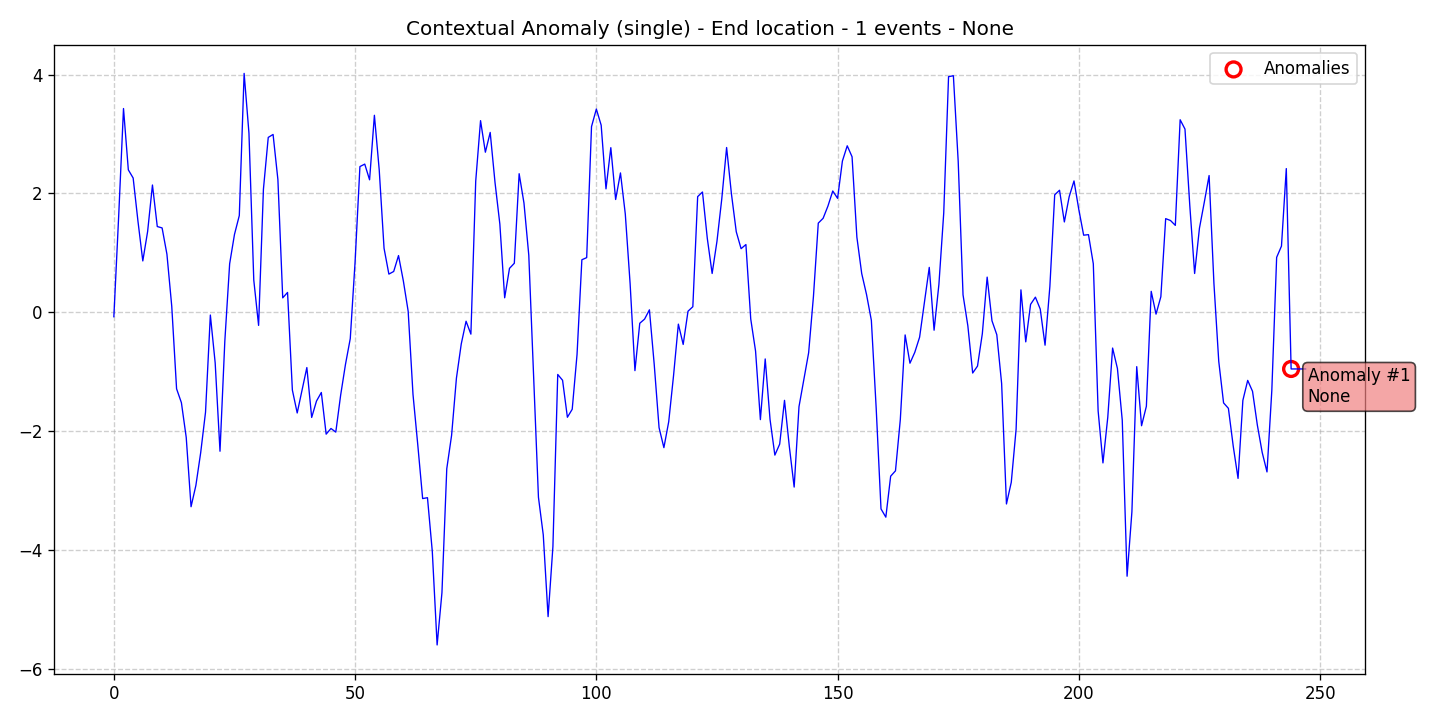

The table this chart was drawn from, first rows:
data, stationary, det_lin_up, det_lin_down, det_quad, det_cubic, det_exp, det_damped, stoc_trend, volatility, single_seas, multiple_seas, point_anom_single, point_anom_multi, collect_anom, context_anom, mean_shift, var_shift, trend_shift, date, is_break, is_anomaly, is_multi, location_beginning
-0.07655, 0, 0, 0, 0, 0, 0, 0, 0, 0, 0, 0, 0, 0, 0, 1, 0, 0, 0, 2020-01-01, 0, 0, 0, 0
1.618, 0, 0, 0, 0, 0, 0, 0, 0, 0, 0, 0, 0, 0, 0, 1, 0, 0, 0, 2020-01-02, 0, 0, 0, 0
3.429, 0, 0, 0, 0, 0, 0, 0, 0, 0, 0, 0, 0, 0, 0, 1, 0, 0, 0, 2020-01-03, 0, 0, 0, 0
2.396, 0, 0, 0, 0, 0, 0, 0, 0, 0, 0, 0, 0, 0, 0, 1, 0, 0, 0, 2020-01-04, 0, 0, 0, 0
2.259, 0, 0, 0, 0, 0, 0, 0, 0, 0, 0, 0, 0, 0, 0, 1, 0, 0, 0, 2020-01-05, 0, 0, 0, 0
1.529, 0, 0, 0, 0, 0, 0, 0, 0, 0, 0, 0, 0, 0, 0, 1, 0, 0, 0, 2020-01-06, 0, 0, 0, 0
0.8629, 0, 0, 0, 0, 0, 0, 0, 0, 0, 0, 0, 0, 0, 0, 1, 0, 0, 0, 2020-01-07, 0, 0, 0, 0
1.359, 0, 0, 0, 0, 0, 0, 0, 0, 0, 0, 0, 0, 0, 0, 1, 0, 0, 0, 2020-01-08, 0, 0, 0, 0
2.141, 0, 0, 0, 0, 0, 0, 0, 0, 0, 0, 0, 0, 0, 0, 1, 0, 0, 0, 2020-01-09, 0, 0, 0, 0
1.442, 0, 0, 0, 0, 0, 0, 0, 0, 0, 0, 0, 0, 0, 0, 1, 0, 0, 0, 2020-01-10, 0, 0, 0, 0
1.419, 0, 0, 0, 0, 0, 0, 0, 0, 0, 0, 0, 0, 0, 0, 1, 0, 0, 0, 2020-01-11, 0, 0, 0, 0
0.9758, 0, 0, 0, 0, 0, 0, 0, 0, 0, 0, 0, 0, 0, 0, 1, 0, 0, 0, 2020-01-12, 0, 0, 0, 0
0.09872, 0, 0, 0, 0, 0, 0, 0, 0, 0, 0, 0, 0, 0, 0, 1, 0, 0, 0, 2020-01-13, 0, 0, 0, 0
-1.29, 0, 0, 0, 0, 0, 0, 0, 0, 0, 0, 0, 0, 0, 0, 1, 0, 0, 0, 2020-01-14, 0, 0, 0, 0
-1.524, 0, 0, 0, 0, 0, 0, 0, 0, 0, 0, 0, 0, 0, 0, 1, 0, 0, 0, 2020-01-15, 0, 0, 0, 0
-2.109, 0, 0, 0, 0, 0, 0, 0, 0, 0, 0, 0, 0, 0, 0, 1, 0, 0, 0, 2020-01-16, 0, 0, 0, 0
-3.276, 0, 0, 0, 0, 0, 0, 0, 0, 0, 0, 0, 0, 0, 0, 1, 0, 0, 0, 2020-01-17, 0, 0, 0, 0
-2.917, 0, 0, 0, 0, 0, 0, 0, 0, 0, 0, 0, 0, 0, 0, 1, 0, 0, 0, 2020-01-18, 0, 0, 0, 0
-2.364, 0, 0, 0, 0, 0, 0, 0, 0, 0, 0, 0, 0, 0, 0, 1, 0, 0, 0, 2020-01-19, 0, 0, 0, 0
-1.683, 0, 0, 0, 0, 0, 0, 0, 0, 0, 0, 0, 0, 0, 0, 1, 0, 0, 0, 2020-01-20, 0, 0, 0, 0
-0.04781, 0, 0, 0, 0, 0, 0, 0, 0, 0, 0, 0, 0, 0, 0, 1, 0, 0, 0, 2020-01-21, 0, 0, 0, 0
-0.8537, 0, 0, 0, 0, 0, 0, 0, 0, 0, 0, 0, 0, 0, 0, 1, 0, 0, 0, 2020-01-22, 0, 0, 0, 0
-2.341, 0, 0, 0, 0, 0, 0, 0, 0, 0, 0, 0, 0, 0, 0, 1, 0, 0, 0, 2020-01-23, 0, 0, 0, 0
-0.4871, 0, 0, 0, 0, 0, 0, 0, 0, 0, 0, 0, 0, 0, 0, 1, 0, 0, 0, 2020-01-24, 0, 0, 0, 0
0.8151, 0, 0, 0, 0, 0, 0, 0, 0, 0, 0, 0, 0, 0, 0, 1, 0, 0, 0, 2020-01-25, 0, 0, 0, 0
1.309, 0, 0, 0, 0, 0, 0, 0, 0, 0, 0, 0, 0, 0, 0, 1, 0, 0, 0, 2020-01-26, 0, 0, 0, 0
1.627, 0, 0, 0, 0, 0, 0, 0, 0, 0, 0, 0, 0, 0, 0, 1, 0, 0, 0, 2020-01-27, 0, 0, 0, 0
4.021, 0, 0, 0, 0, 0, 0, 0, 0, 0, 0, 0, 0, 0, 0, 1, 0, 0, 0, 2020-01-28, 0, 0, 0, 0
3.015, 0, 0, 0, 0, 0, 0, 0, 0, 0, 0, 0, 0, 0, 0, 1, 0, 0, 0, 2020-01-29, 0, 0, 0, 0
0.541, 0, 0, 0, 0, 0, 0, 0, 0, 0, 0, 0, 0, 0, 0, 1, 0, 0, 0, 2020-01-30, 0, 0, 0, 0
-0.2225, 0, 0, 0, 0, 0, 0, 0, 0, 0, 0, 0, 0, 0, 0, 1, 0, 0, 0, 2020-01-31, 0, 0, 0, 0
2.07, 0, 0, 0, 0, 0, 0, 0, 0, 0, 0, 0, 0, 0, 0, 1, 0, 0, 0, 2020-02-01, 0, 0, 0, 0
2.943, 0, 0, 0, 0, 0, 0, 0, 0, 0, 0, 0, 0, 0, 0, 1, 0, 0, 0, 2020-02-02, 0, 0, 0, 0
2.992, 0, 0, 0, 0, 0, 0, 0, 0, 0, 0, 0, 0, 0, 0, 1, 0, 0, 0, 2020-02-03, 0, 0, 0, 0
2.232, 0, 0, 0, 0, 0, 0, 0, 0, 0, 0, 0, 0, 0, 0, 1, 0, 0, 0, 2020-02-04, 0, 0, 0, 0
0.2415, 0, 0, 0, 0, 0, 0, 0, 0, 0, 0, 0, 0, 0, 0, 1, 0, 0, 0, 2020-02-05, 0, 0, 0, 0
0.3323, 0, 0, 0, 0, 0, 0, 0, 0, 0, 0, 0, 0, 0, 0, 1, 0, 0, 0, 2020-02-06, 0, 0, 0, 0
-1.312, 0, 0, 0, 0, 0, 0, 0, 0, 0, 0, 0, 0, 0, 0, 1, 0, 0, 0, 2020-02-07, 0, 0, 0, 0
-1.697, 0, 0, 0, 0, 0, 0, 0, 0, 0, 0, 0, 0, 0, 0, 1, 0, 0, 0, 2020-02-08, 0, 0, 0, 0
-1.31, 0, 0, 0, 0, 0, 0, 0, 0, 0, 0, 0, 0, 0, 0, 1, 0, 0, 0, 2020-02-09, 0, 0, 0, 0
-0.9322, 0, 0, 0, 0, 0, 0, 0, 0, 0, 0, 0, 0, 0, 0, 1, 0, 0, 0, 2020-02-10, 0, 0, 0, 0
-1.772, 0, 0, 0, 0, 0, 0, 0, 0, 0, 0, 0, 0, 0, 0, 1, 0, 0, 0, 2020-02-11, 0, 0, 0, 0
-1.496, 0, 0, 0, 0, 0, 0, 0, 0, 0, 0, 0, 0, 0, 0, 1, 0, 0, 0, 2020-02-12, 0, 0, 0, 0
-1.352, 0, 0, 0, 0, 0, 0, 0, 0, 0, 0, 0, 0, 0, 0, 1, 0, 0, 0, 2020-02-13, 0, 0, 0, 0
-2.054, 0, 0, 0, 0, 0, 0, 0, 0, 0, 0, 0, 0, 0, 0, 1, 0, 0, 0, 2020-02-14, 0, 0, 0, 0
-1.958, 0, 0, 0, 0, 0, 0, 0, 0, 0, 0, 0, 0, 0, 0, 1, 0, 0, 0, 2020-02-15, 0, 0, 0, 0
-2.019, 0, 0, 0, 0, 0, 0, 0, 0, 0, 0, 0, 0, 0, 0, 1, 0, 0, 0, 2020-02-16, 0, 0, 0, 0
-1.4, 0, 0, 0, 0, 0, 0, 0, 0, 0, 0, 0, 0, 0, 0, 1, 0, 0, 0, 2020-02-17, 0, 0, 0, 0
-0.8817, 0, 0, 0, 0, 0, 0, 0, 0, 0, 0, 0, 0, 0, 0, 1, 0, 0, 0, 2020-02-18, 0, 0, 0, 0
-0.4442, 0, 0, 0, 0, 0, 0, 0, 0, 0, 0, 0, 0, 0, 0, 1, 0, 0, 0, 2020-02-19, 0, 0, 0, 0
0.8502, 0, 0, 0, 0, 0, 0, 0, 0, 0, 0, 0, 0, 0, 0, 1, 0, 0, 0, 2020-02-20, 0, 0, 0, 0
2.452, 0, 0, 0, 0, 0, 0, 0, 0, 0, 0, 0, 0, 0, 0, 1, 0, 0, 0, 2020-02-21, 0, 0, 0, 0
2.493, 0, 0, 0, 0, 0, 0, 0, 0, 0, 0, 0, 0, 0, 0, 1, 0, 0, 0, 2020-02-22, 0, 0, 0, 0
2.229, 0, 0, 0, 0, 0, 0, 0, 0, 0, 0, 0, 0, 0, 0, 1, 0, 0, 0, 2020-02-23, 0, 0, 0, 0
3.315, 0, 0, 0, 0, 0, 0, 0, 0, 0, 0, 0, 0, 0, 0, 1, 0, 0, 0, 2020-02-24, 0, 0, 0, 0
2.396, 0, 0, 0, 0, 0, 0, 0, 0, 0, 0, 0, 0, 0, 0, 1, 0, 0, 0, 2020-02-25, 0, 0, 0, 0
1.076, 0, 0, 0, 0, 0, 0, 0, 0, 0, 0, 0, 0, 0, 0, 1, 0, 0, 0, 2020-02-26, 0, 0, 0, 0
0.6412, 0, 0, 0, 0, 0, 0, 0, 0, 0, 0, 0, 0, 0, 0, 1, 0, 0, 0, 2020-02-27, 0, 0, 0, 0
0.6855, 0, 0, 0, 0, 0, 0, 0, 0, 0, 0, 0, 0, 0, 0, 1, 0, 0, 0, 2020-02-28, 0, 0, 0, 0
0.9533, 0, 0, 0, 0, 0, 0, 0, 0, 0, 0, 0, 0, 0, 0, 1, 0, 0, 0, 2020-02-29, 0, 0, 0, 0
... 188 more rows
